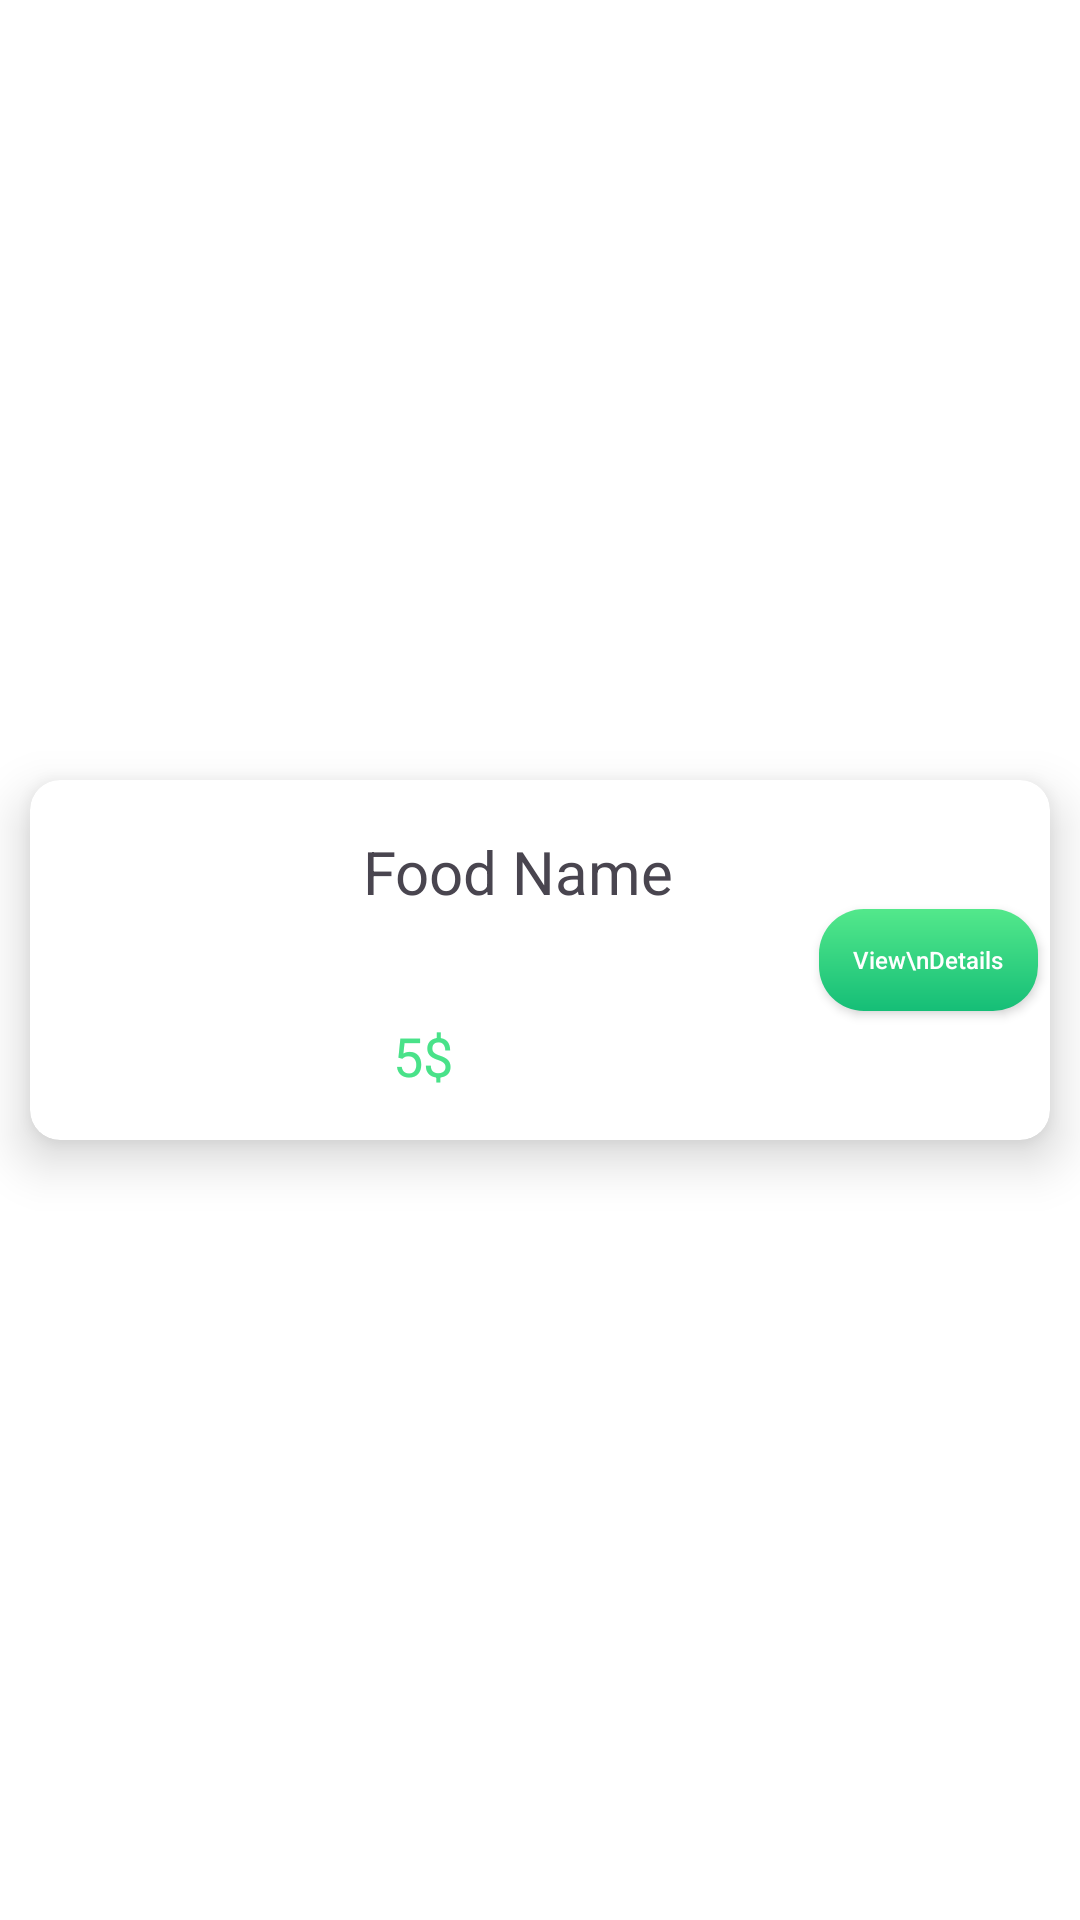

Write the Android layout XML for this screen, with the resource values it uses.
<!-- AndroidManifest.xml: application theme Theme.Foodorderingapp -->
<!-- res/layout/buy_again_item.xml -->
<?xml version="1.0" encoding="utf-8"?>
<androidx.constraintlayout.widget.ConstraintLayout xmlns:android="http://schemas.android.com/apk/res/android"
    xmlns:app="http://schemas.android.com/apk/res-auto"
    xmlns:tools="http://schemas.android.com/tools"
    android:layout_width="match_parent"
    android:layout_height="wrap_content"
    android:background="#FFFFFF">

    <androidx.cardview.widget.CardView
        android:id="@+id/cardView3"
        android:layout_width="match_parent"
        android:layout_height="120dp"
        android:layout_marginStart="10dp"
        android:layout_marginTop="10dp"
        android:layout_marginEnd="10dp"
        android:layout_marginBottom="10dp"
        app:cardCornerRadius="10dp"
        app:cardElevation="10dp"
        app:layout_constraintBottom_toBottomOf="parent"
        app:layout_constraintEnd_toEndOf="parent"
        app:layout_constraintStart_toStartOf="parent"
        app:layout_constraintTop_toTopOf="parent">

        <androidx.constraintlayout.widget.ConstraintLayout
            android:layout_width="match_parent"
            android:layout_height="match_parent">

            <ImageView
                android:id="@+id/BuyAgainFoodImage"
                android:layout_width="93dp"
                android:layout_height="99dp"
                android:layout_marginStart="8dp"
                android:layout_marginTop="8dp"
                android:layout_marginBottom="8dp"
                android:scaleType="fitXY"
                app:layout_constraintBottom_toBottomOf="parent"
                app:layout_constraintStart_toStartOf="parent"
                app:layout_constraintTop_toTopOf="parent"
                tools:src="@tools:sample/avatars" />

            <TextView
                android:id="@+id/BuyAgainFoodName"
                android:layout_width="0dp"
                android:layout_height="wrap_content"
                android:layout_marginStart="10dp"
                android:layout_marginEnd="5dp"
                android:text="Food Name"
                android:textSize="20sp"
                app:layout_constraintBottom_toBottomOf="parent"
                app:layout_constraintEnd_toStartOf="@+id/previousOrderDetails"
                app:layout_constraintHorizontal_bias="0.0"
                app:layout_constraintStart_toEndOf="@+id/BuyAgainFoodImage"
                app:layout_constraintTop_toTopOf="parent"
                app:layout_constraintVertical_bias="0.182" />

            <TextView
                android:id="@+id/BuyAgainFoodPrice"
                android:layout_width="wrap_content"
                android:layout_height="wrap_content"
                android:layout_marginStart="20dp"
                android:layout_marginBottom="16dp"
                android:text="5$"
                android:textColor="@color/textColor"
                android:textSize="18sp"
                app:layout_constraintBottom_toBottomOf="parent"
                app:layout_constraintStart_toEndOf="@+id/BuyAgainFoodImage" />

            <androidx.appcompat.widget.AppCompatButton
                android:id="@+id/previousOrderDetails"
                android:layout_width="73dp"
                android:layout_height="34dp"
                android:layout_marginEnd="4dp"
                android:background="@drawable/addtocartshape"
                android:text="View\nDetails"
                android:textAllCaps="false"
                android:textColor="#FFFFFF"
                android:textSize="8sp"
                app:layout_constraintBottom_toBottomOf="parent"
                app:layout_constraintEnd_toEndOf="parent"
                app:layout_constraintTop_toTopOf="parent" />
        </androidx.constraintlayout.widget.ConstraintLayout>
    </androidx.cardview.widget.CardView>
</androidx.constraintlayout.widget.ConstraintLayout>
<!-- resources referenced by this layout -->
<resources>
  <color name="textColor">#49e289</color>
  <!-- drawable addtocartshape (drawable) -->
  <?xml version="1.0" encoding="utf-8"?>
  <shape xmlns:android="http://schemas.android.com/apk/res/android">
      <gradient android:startColor="@color/startColor"/>
      <gradient android:endColor="@color/endColor" android:angle="-45"/>
      <corners android:radius="15dp" />
  </shape>
  <style name="Theme.Foodorderingapp" parent="Base.Theme.Foodorderingapp" />
  <color name="startColor">#53E88B</color>
  <color name="endColor">#15BE77</color>
  <style name="Base.Theme.Foodorderingapp" parent="Theme.Material3.DayNight.NoActionBar">
          
          
      </style>
</resources>
